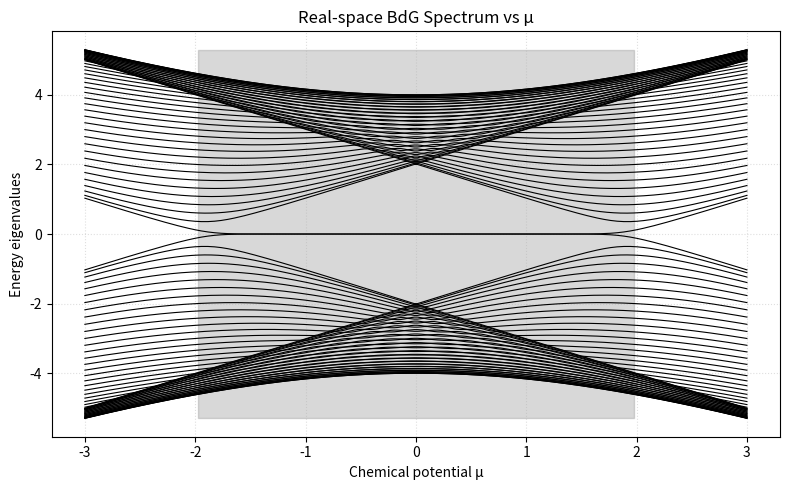

This chart was generated by the following Python code:
import numpy as np
import matplotlib.pyplot as plt
from scipy.interpolate import make_interp_spline

"""Code based off of code for Kitaev Chains, converted in to instantiable object classes"""

class KitaevChain:
    def __init__(self, N=100, t=10.0, mu=5.0, Delta=0.0, phase=0.0) -> None:
        self.N = N
        self.t = t
        self.mu = mu
        self.phase = phase
        
        self.Delta = Delta * np.exp(1j * phase)

    def plotEnergyResults(self, k_values, energies) -> None:
        plt.figure(figsize=(8, 5))
        
        k_smooth = np.linspace(k_values.min(), k_values.max(), 300)
        
        styles = [
            {'ls': '-', 'marker': 'o', 'mfc': 'black', 'label': 'Band 1'},
            {'ls': '--', 'marker': 's', 'mfc': 'none', 'label': 'Band 2'}
        ]

        for i in range(energies.shape[1]):
            spline = make_interp_spline(k_values, energies[:, i], k=3)
            e_smooth = spline(k_smooth)
            
            plt.plot(k_smooth, e_smooth, color='black', linestyle=styles[i]['ls'], 
                    linewidth=1.2, zorder=1)
            
            plt.plot(k_values, energies[:, i], styles[i]['marker'], color='black', 
                    markerfacecolor=styles[i]['mfc'], markersize=4, 
                    label=styles[i]['label'], markeredgewidth=0.8, zorder=2)

        plt.axhline(0, color='black', linestyle=':', linewidth=0.8)
        plt.xlabel('Wavevector k')
        plt.ylabel('Energy E(k)')
        plt.title('Kitaev Chain BdG Dispersion')
        plt.xticks([0, np.pi/2, np.pi, 3*np.pi/2, 2*np.pi],
                ['0', 'π/2', 'π', '3π/2', '2π'])
        
        plt.grid(True, linestyle=':', alpha=0.4, color='gray')
        plt.legend(frameon=True, edgecolor='black', loc='best')
        plt.tight_layout()
        plt.show()

    def buildHNaught(self):
        H0 = np.zeros((self.N, self.N), dtype=complex)
        for i in range(self.N):
            H0[i, i] = -self.mu
            if i < self.N - 1:
                H0[i, i + 1] = -self.t
                H0[i + 1, i] = -self.t
        return H0

    def buildDelta(self):
        
        Delta_mat = np.zeros((self.N, self.N), dtype=complex)
        for i in range(self.N - 1):
            Delta_mat[i, i + 1] = self.Delta
            Delta_mat[i + 1, i] = -self.Delta
        return Delta_mat

    def buildBdGHamiltonian(self):
            H0 = self.buildHNaught()
            Delta_mat = self.buildDelta()
            BdG = np.zeros((2 * self.N, 2 * self.N), dtype=complex)
            
            BdG[:self.N, :self.N] = H0
        
            BdG[:self.N, self.N:] = Delta_mat
        
            BdG[self.N:, :self.N] = Delta_mat.conj().T
        
            BdG[self.N:, self.N:] = -H0.conj()
            
            return BdG


    def buildKSpaceHamiltonian(self):
        k_values = np.linspace(0, 2 * np.pi, self.N)
        energies = []
        for k in k_values:
            Hk = np.array([
                [-self.mu - 2 * self.t * np.cos(k), 2j * self.Delta * np.sin(k)],
                [-2j * self.Delta * np.sin(k), self.mu + 2 * self.t * np.cos(k)]
            ])
            eigvals = np.linalg.eigvalsh(Hk)
            energies.append(eigvals)
        energies = np.array(energies)
        return k_values, energies

    def run(self):
        BdG = self.buildBdGHamiltonian()
        ks, energies = self.buildKSpaceHamiltonian()
        print(BdG)
        self.plotEnergyResults(ks, energies)
    
    def plotRealSpaceSpectrumVsMu(self, mu_values):

        all_energies = []

        mu_original = self.mu

        for mu in mu_values:
            self.mu = mu
            BdG = self.buildBdGHamiltonian()
            eigvals = np.linalg.eigvalsh(BdG)
            all_energies.append(eigvals)

        self.mu = mu_original

        all_energies = np.array(all_energies)

        topo_mask = np.abs(mu_values) < 2 * self.t

        plt.figure(figsize=(8, 5))

        plt.fill_between(
            mu_values,
            -np.max(np.abs(all_energies)),
            np.max(np.abs(all_energies)),
            where=topo_mask,
            color='gray',
            alpha=0.3
        )

        for i in range(all_energies.shape[1]):
            plt.plot(mu_values, all_energies[:, i], color='black', linewidth=0.8)

        plt.xlabel('Chemical potential μ')
        plt.ylabel('Energy eigenvalues')
        plt.title('Real-space BdG Spectrum vs μ')
        plt.grid(True, linestyle=':', alpha=0.4)

        plt.tight_layout()
        plt.show()
        
if __name__ == "__main__":
    kc = KitaevChain(N=50, t=1.0, Delta=2.0)
    
    mu_vals = np.linspace(-3, 3, 200)
    kc.plotRealSpaceSpectrumVsMu(mu_vals)
